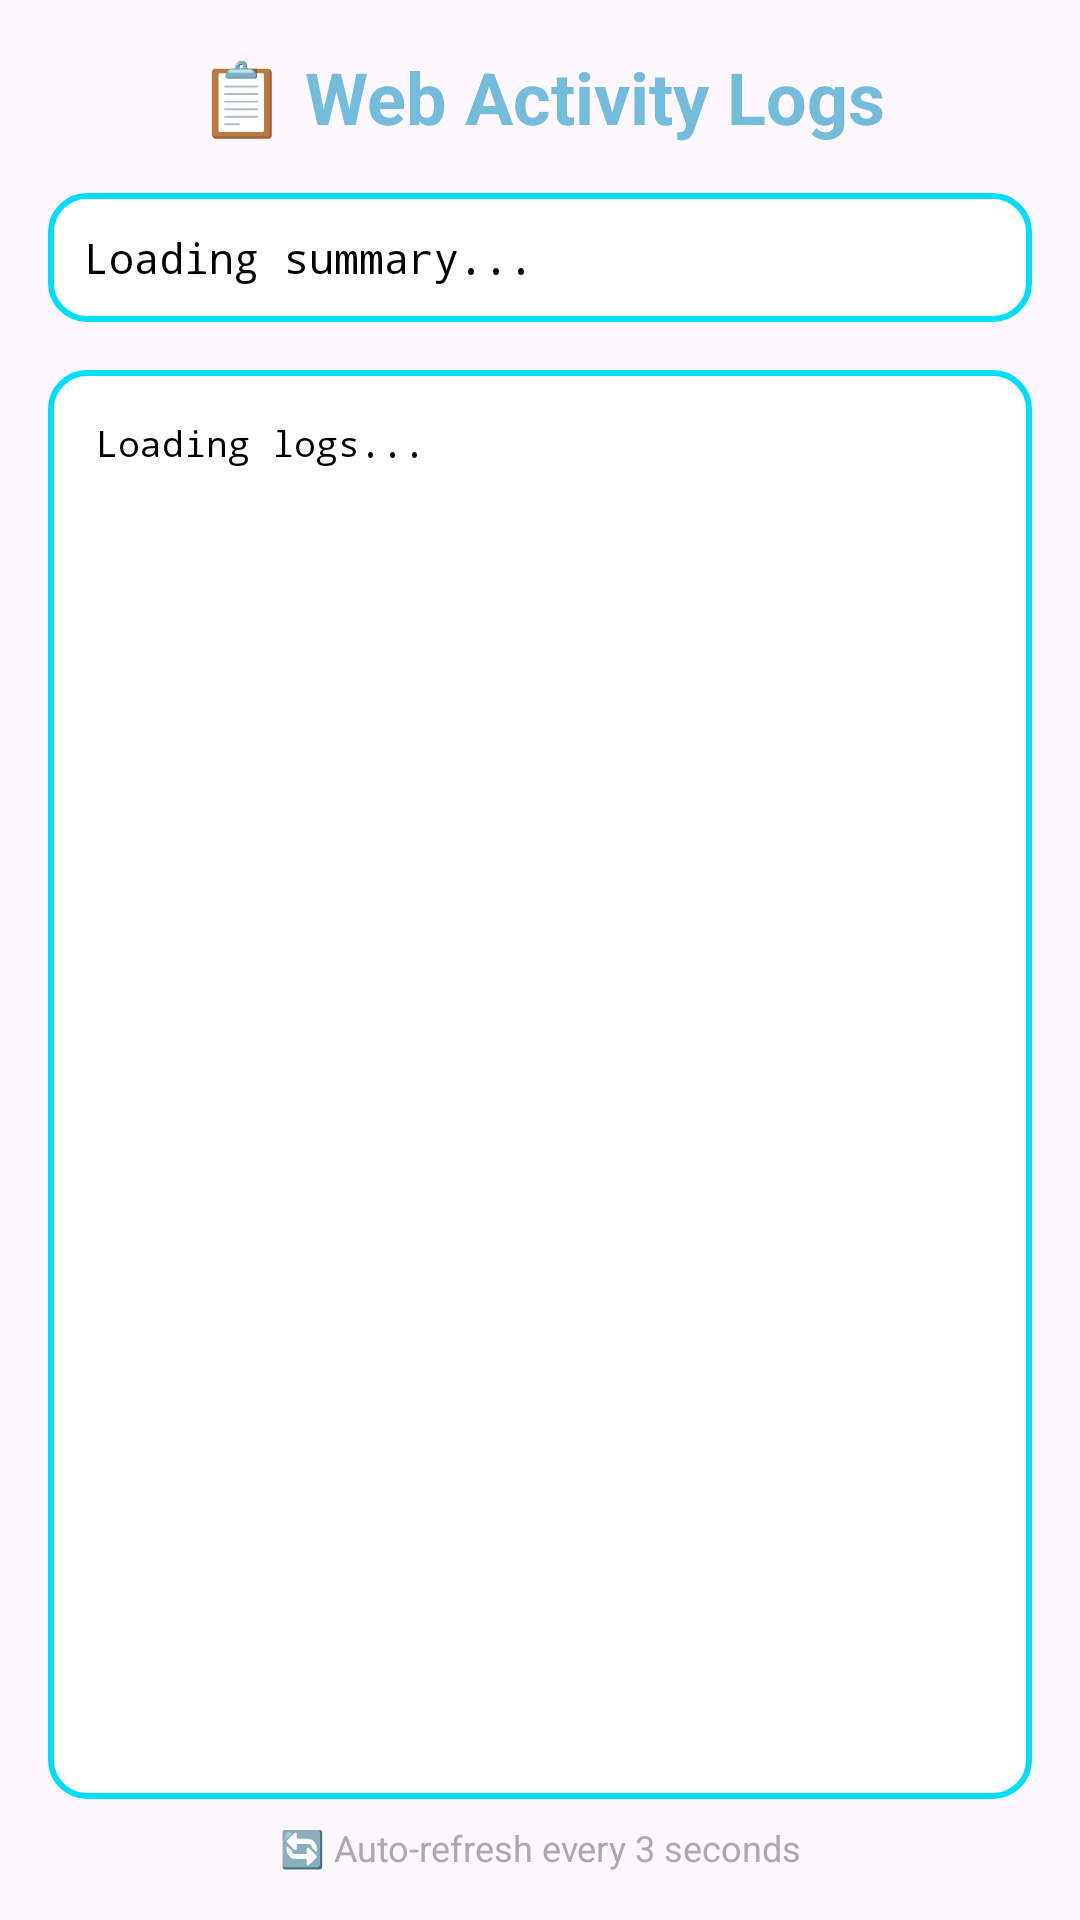

The Android layout XML behind this screen, and the referenced resources:
<!-- AndroidManifest.xml: application theme AppTheme -->
<!-- res/layout/fragment_logs.xml -->
<?xml version="1.0" encoding="utf-8"?>
<LinearLayout xmlns:android="http://schemas.android.com/apk/res/android"
    xmlns:tools="http://schemas.android.com/tools"
    android:layout_width="match_parent"
    android:layout_height="match_parent"
    android:orientation="vertical"
    android:padding="16dp"
    tools:context=".LogsFragment">

    
    <TextView
        android:layout_width="match_parent"
        android:layout_height="wrap_content"
        android:text="📋 Web Activity Logs"
        android:textSize="24sp"
        android:textStyle="bold"
        android:textColor="@color/blue"
        android:gravity="center"
        android:paddingBottom="16dp" />

    
    <TextView
        android:id="@+id/summary_text_view"
        android:layout_width="match_parent"
        android:layout_height="wrap_content"
        android:text="Loading summary..."
        android:textSize="14sp"
        android:textColor="@android:color/black"
        android:background="@drawable/box_outline_blue"
        android:padding="12dp"
        android:fontFamily="monospace"
        android:layout_marginBottom="16dp" />

    
    <ScrollView
        android:id="@+id/logs_scroll_view"
        android:layout_width="match_parent"
        android:layout_height="0dp"
        android:layout_weight="1"
        android:background="@drawable/box_outline_blue"
        android:padding="8dp">

        <TextView
            android:id="@+id/logs_text_view"
            android:layout_width="match_parent"
            android:layout_height="wrap_content"
            android:text="Loading logs..."
            android:textSize="12sp"
            android:textColor="@android:color/black"
            android:fontFamily="monospace"
            android:padding="8dp"
            android:lineSpacingExtra="2dp" />

    </ScrollView>

    
    <TextView
        android:layout_width="match_parent"
        android:layout_height="wrap_content"
        android:text="🔄 Auto-refresh every 3 seconds"
        android:textSize="12sp"
        android:textColor="@android:color/darker_gray"
        android:gravity="center"
        android:paddingTop="8dp" />

</LinearLayout>
<!-- resources referenced by this layout -->
<resources>
  <color name="blue">#73BCDC</color>
  <!-- drawable box_outline_blue (drawable) -->
  <?xml version="1.0" encoding="utf-8"?>
  
  <shape xmlns:android="http://schemas.android.com/apk/res/android"
      android:shape="rectangle">
  
  
      <solid android:color="@android:color/white" />
  
  
      <stroke
          android:width="2dp"
          android:color="@android:color/holo_blue_bright" />
  
  
      <corners android:radius="12dp" />
  </shape>
  <style name="AppTheme" parent="Theme.Material3.Light.NoActionBar">
          <item name="colorPrimary">@color/blue</item>
          <item name="colorPrimaryVariant">@color/blue</item>
          <item name="android:statusBarColor">@color/blue</item>
      </style>
</resources>
